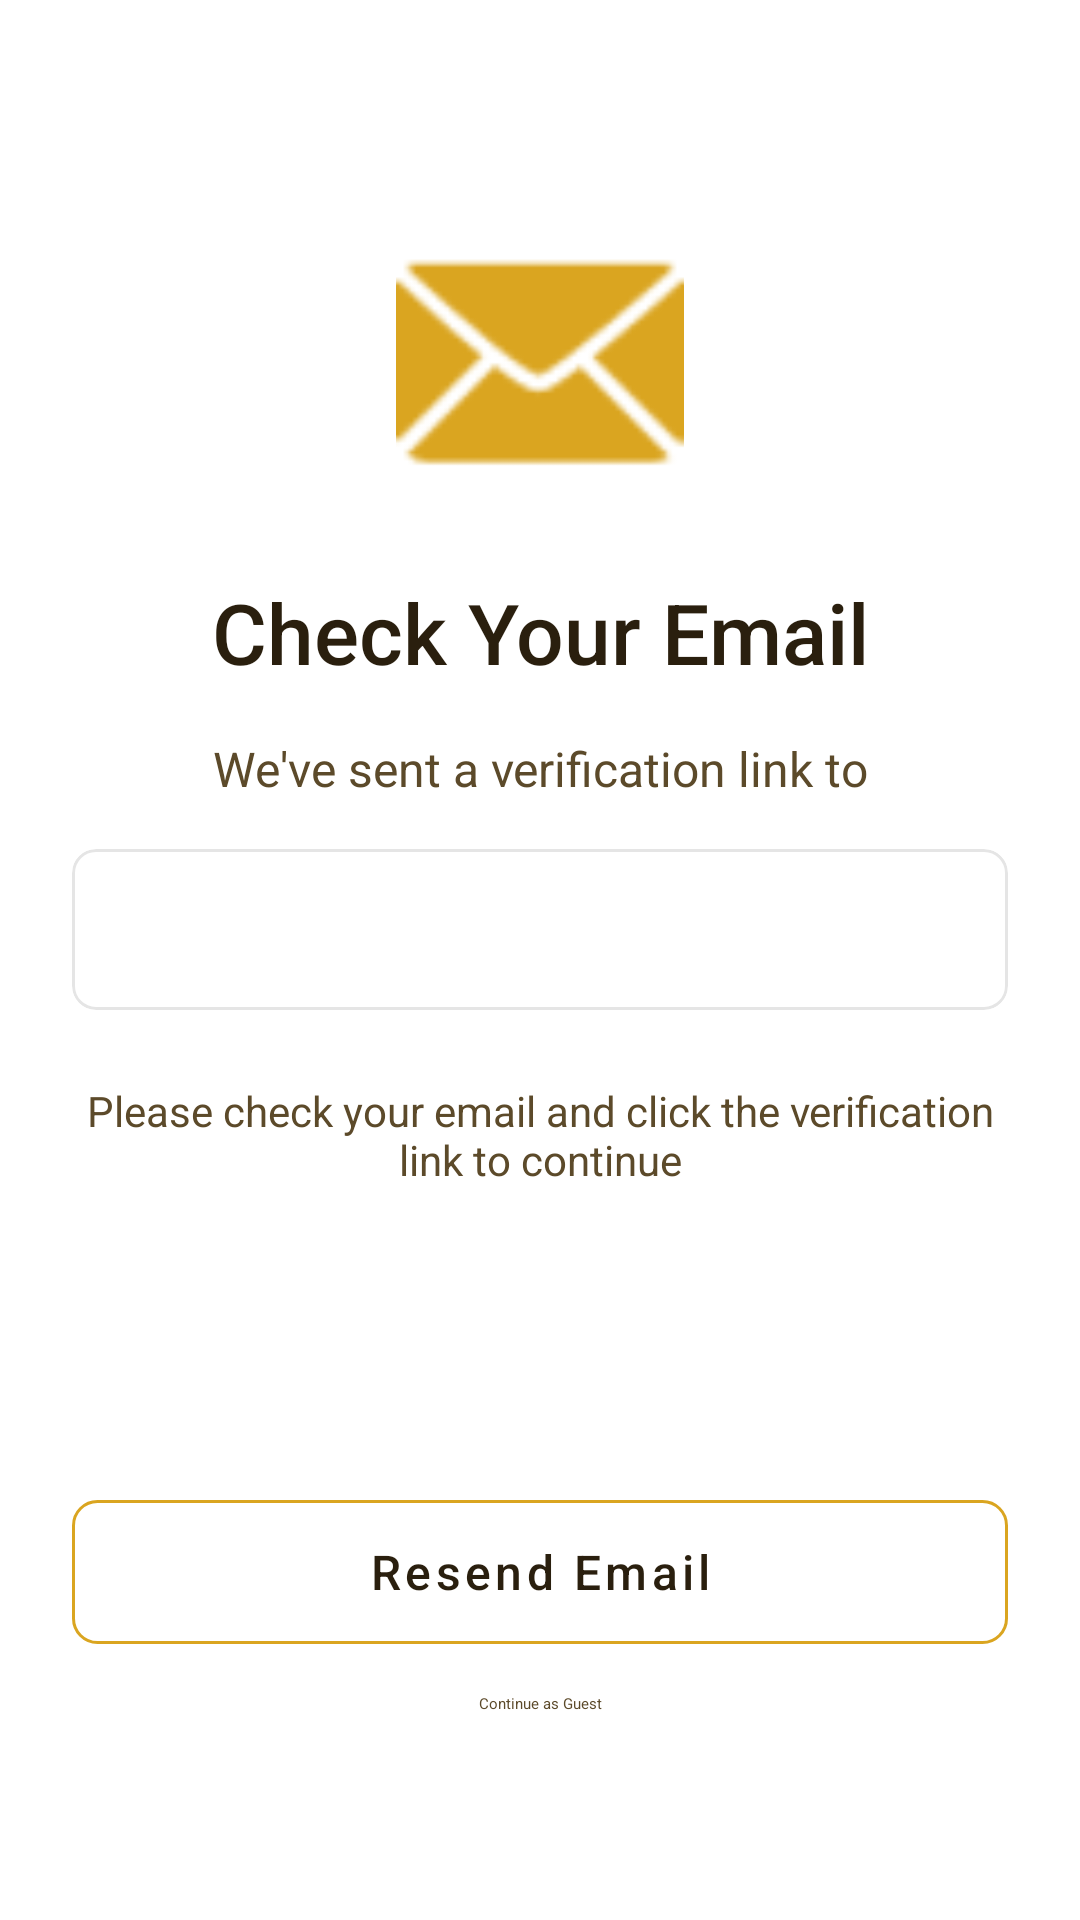

Reconstruct the res/layout file that produces this screen, plus the resources it refers to.
<!-- AndroidManifest.xml: application theme Theme.Prophets_Scroll -->
<!-- res/layout/activity_email_verification.xml -->
<?xml version="1.0" encoding="utf-8"?>
<androidx.constraintlayout.widget.ConstraintLayout
    xmlns:android="http://schemas.android.com/apk/res/android"
    xmlns:app="http://schemas.android.com/apk/res-auto"
    xmlns:tools="http://schemas.android.com/tools"
    android:layout_width="match_parent"
    android:layout_height="match_parent"
    android:background="@color/background_primary"
    android:padding="@dimen/spacing_large"
    tools:context=".presentation.auth.EmailVerificationActivity">

    
    <ImageView
        android:id="@+id/ivEmailIcon"
        android:layout_width="@dimen/icon_xxlarge"
        android:layout_height="@dimen/icon_xxlarge"
        android:layout_marginTop="@dimen/spacing_xxlarge"
        android:contentDescription="@string/cd_email_icon"
        android:src="@android:drawable/ic_dialog_email"
        app:tint="@color/primary_purple_start"
        app:layout_constraintEnd_toEndOf="parent"
        app:layout_constraintStart_toStartOf="parent"
        app:layout_constraintTop_toTopOf="parent" />

    
    <TextView
        android:id="@+id/tvVerificationTitle"
        android:layout_width="0dp"
        android:layout_height="wrap_content"
        android:layout_marginTop="@dimen/spacing_large"
        android:fontFamily="sans-serif-medium"
        android:gravity="center"
        android:text="@string/verification_title"
        android:textColor="@color/text_primary"
        android:textSize="@dimen/text_display"
        app:layout_constraintEnd_toEndOf="parent"
        app:layout_constraintStart_toStartOf="parent"
        app:layout_constraintTop_toBottomOf="@id/ivEmailIcon" />

    
    <TextView
        android:id="@+id/tvVerificationMessage"
        android:layout_width="0dp"
        android:layout_height="wrap_content"
        android:layout_marginTop="@dimen/spacing_standard"
        android:gravity="center"
        android:text="@string/verification_message"
        android:textColor="@color/text_secondary"
        android:textSize="@dimen/text_body_large"
        app:layout_constraintEnd_toEndOf="parent"
        app:layout_constraintStart_toStartOf="parent"
        app:layout_constraintTop_toBottomOf="@id/tvVerificationTitle" />

    
    <com.google.android.material.card.MaterialCardView
        android:id="@+id/cardEmail"
        android:layout_width="0dp"
        android:layout_height="wrap_content"
        android:layout_marginTop="@dimen/spacing_standard"
        app:cardCornerRadius="@dimen/radius_medium"
        app:cardElevation="0dp"
        app:strokeColor="@color/border_tertiary"
        app:strokeWidth="1dp"
        app:layout_constraintEnd_toEndOf="parent"
        app:layout_constraintStart_toStartOf="parent"
        app:layout_constraintTop_toBottomOf="@id/tvVerificationMessage">

        <TextView
            android:id="@+id/tvUserEmail"
            android:layout_width="match_parent"
            android:layout_height="wrap_content"
            android:gravity="center"
            android:padding="@dimen/spacing_standard"
            android:textColor="@color/primary_purple_start"
            android:textSize="@dimen/text_body_large"
            android:fontFamily="sans-serif-medium"
            tools:text="user@example.com" />

    </com.google.android.material.card.MaterialCardView>

    
    <TextView
        android:id="@+id/tvVerificationInstruction"
        android:layout_width="0dp"
        android:layout_height="wrap_content"
        android:layout_marginTop="@dimen/spacing_large"
        android:gravity="center"
        android:text="@string/verification_instruction"
        android:textColor="@color/text_secondary"
        android:textSize="@dimen/text_body"
        app:layout_constraintEnd_toEndOf="parent"
        app:layout_constraintStart_toStartOf="parent"
        app:layout_constraintTop_toBottomOf="@id/cardEmail" />

    
    <com.google.android.material.button.MaterialButton
        android:id="@+id/btnOpenEmailApp"
        android:layout_width="0dp"
        android:layout_height="@dimen/button_height_large"
        android:layout_marginTop="@dimen/spacing_xlarge"
        android:background="@drawable/bg_button_primary"
        android:fontFamily="sans-serif-medium"
        android:text="@string/btn_open_email_app"
        android:textAllCaps="false"
        android:textColor="@color/text_white"
        android:textSize="@dimen/text_body_large"
        app:layout_constraintEnd_toEndOf="parent"
        app:layout_constraintStart_toStartOf="parent"
        app:layout_constraintTop_toBottomOf="@id/tvVerificationInstruction" />

    
    <com.google.android.material.button.MaterialButton
        android:id="@+id/btnResendEmail"
        android:layout_width="0dp"
        android:layout_height="@dimen/button_height_standard"
        android:layout_marginTop="@dimen/spacing_standard"
        android:background="@drawable/bg_button_outlined"
        android:fontFamily="sans-serif-medium"
        android:text="@string/btn_resend_email"
        android:textAllCaps="false"
        android:textColor="@color/text_primary"
        android:textSize="@dimen/text_body_large"
        app:layout_constraintEnd_toEndOf="parent"
        app:layout_constraintStart_toStartOf="parent"
        app:layout_constraintTop_toBottomOf="@id/btnOpenEmailApp" />

    
    <TextView
        android:id="@+id/tvResendTimer"
        android:layout_width="wrap_content"
        android:layout_height="wrap_content"
        android:layout_marginTop="@dimen/spacing_small"
        android:textColor="@color/text_secondary"
        android:textSize="@dimen/text_small"
        android:visibility="gone"
        app:layout_constraintEnd_toEndOf="parent"
        app:layout_constraintStart_toStartOf="parent"
        app:layout_constraintTop_toBottomOf="@id/btnResendEmail"
        tools:text="Resend in 30s"
        tools:visibility="visible" />

    
    <com.google.android.material.button.MaterialButton
        android:id="@+id/btnContinueAsGuest"
        android:layout_width="wrap_content"
        android:layout_height="wrap_content"
        android:layout_marginBottom="@dimen/spacing_large"
        android:text="@string/btn_continue_as_guest"
        android:textColor="@color/text_secondary"
        style="@style/Widget.Material3.Button.TextButton"
        app:layout_constraintBottom_toBottomOf="parent"
        app:layout_constraintEnd_toEndOf="parent"
        app:layout_constraintStart_toStartOf="parent" />

</androidx.constraintlayout.widget.ConstraintLayout>
<!-- resources referenced by this layout -->
<resources>
  <color name="background_primary">#FFFFFF</color>
  <color name="border_tertiary">#1A000000</color>
  <color name="primary_purple_start">#DAA520</color>
  <color name="text_primary">#2A1F0E</color>
  <color name="text_secondary">#5C4A2A</color>
  <color name="text_white">#FFFFFF</color>
  <dimen name="button_height_large">56dp</dimen>
  <dimen name="button_height_standard">48dp</dimen>
  <dimen name="icon_xxlarge">96dp</dimen>
  <dimen name="radius_medium">8dp</dimen>
  <dimen name="spacing_large">24dp</dimen>
  <dimen name="spacing_small">8dp</dimen>
  <dimen name="spacing_standard">16dp</dimen>
  <dimen name="spacing_xlarge">32dp</dimen>
  <dimen name="spacing_xxlarge">48dp</dimen>
  <dimen name="text_body">14sp</dimen>
  <dimen name="text_body_large">16sp</dimen>
  <dimen name="text_display">28sp</dimen>
  <dimen name="text_small">13sp</dimen>
  <!-- drawable bg_button_outlined (drawable) -->
  <?xml version="1.0" encoding="utf-8"?>
  <shape xmlns:android="http://schemas.android.com/apk/res/android"
      android:shape="rectangle">
      <solid android:color="@android:color/transparent" />
      <stroke
          android:width="1dp"
          android:color="#666666" />
      <corners android:radius="8dp" />
  </shape>
  <string name="btn_continue_as_guest">Continue as Guest</string>
  <string name="btn_open_email_app">Open Email App</string>
  <string name="btn_resend_email">Resend Email</string>
  <string name="cd_email_icon">Email verification icon</string>
  <string name="verification_instruction">Please check your email and click the verification link to continue</string>
  <string name="verification_message">We\'ve sent a verification link to</string>
  <string name="verification_title">Check Your Email</string>
  <color name="gold_primary">#DAA520</color>
  <color name="gold_dark">#B8860B</color>
  <color name="bronze">#CD7F32</color>
  <color name="copper">#B87333</color>
  <color name="home_background">#F5F1EA</color>
  <color name="feature_card_bg">#FFFFFF</color>
  <color name="text_hint">#8B7355</color>
  <color name="error_red">#E24B4A</color>
  <style name="Prophets_Scroll.AppBar" parent="Widget.MaterialComponents.Toolbar">
          <item name="android:background">@color/home_background</item>
          <item name="titleTextColor">@color/text_primary</item>
          <item name="subtitleTextColor">@color/text_hint</item>
      </style>
  <style name="Prophets_Scroll.BottomNav" parent="Widget.MaterialComponents.BottomNavigationView">
          <item name="android:background">@color/feature_card_bg</item>
          <item name="itemIconTint">@color/bottom_nav_tint</item>
          <item name="itemTextColor">@color/bottom_nav_tint</item>
          <item name="elevation">8dp</item>
      </style>
  <style name="Prophets_Scroll.Card" parent="Widget.MaterialComponents.CardView">
          <item name="cardBackgroundColor">@color/feature_card_bg</item>
          <item name="cardCornerRadius">20dp</item>
          <item name="cardElevation">0dp</item>
          <item name="strokeColor">@color/card_border</item>
          <item name="strokeWidth">1dp</item>
      </style>
  <style name="Prophets_Scroll.Button" parent="Widget.MaterialComponents.Button">
          <item name="backgroundTint">@color/gold_primary</item>
          <item name="android:textColor">@color/text_white</item>
          <item name="cornerRadius">12dp</item>
      </style>
  <style name="ShapeAppearance.Prophets_Scroll.Medium" parent="">
          <item name="cornerFamily">rounded</item>
          <item name="cornerSize">12dp</item>
      </style>
  <style name="ShapeAppearance.Prophets_Scroll.Large" parent="">
          <item name="cornerFamily">rounded</item>
          <item name="cornerSize">20dp</item>
      </style>
  <color name="bottom_nav_tint">#B8860B</color>
  <color name="card_border">#E8DCC8</color>
</resources>
